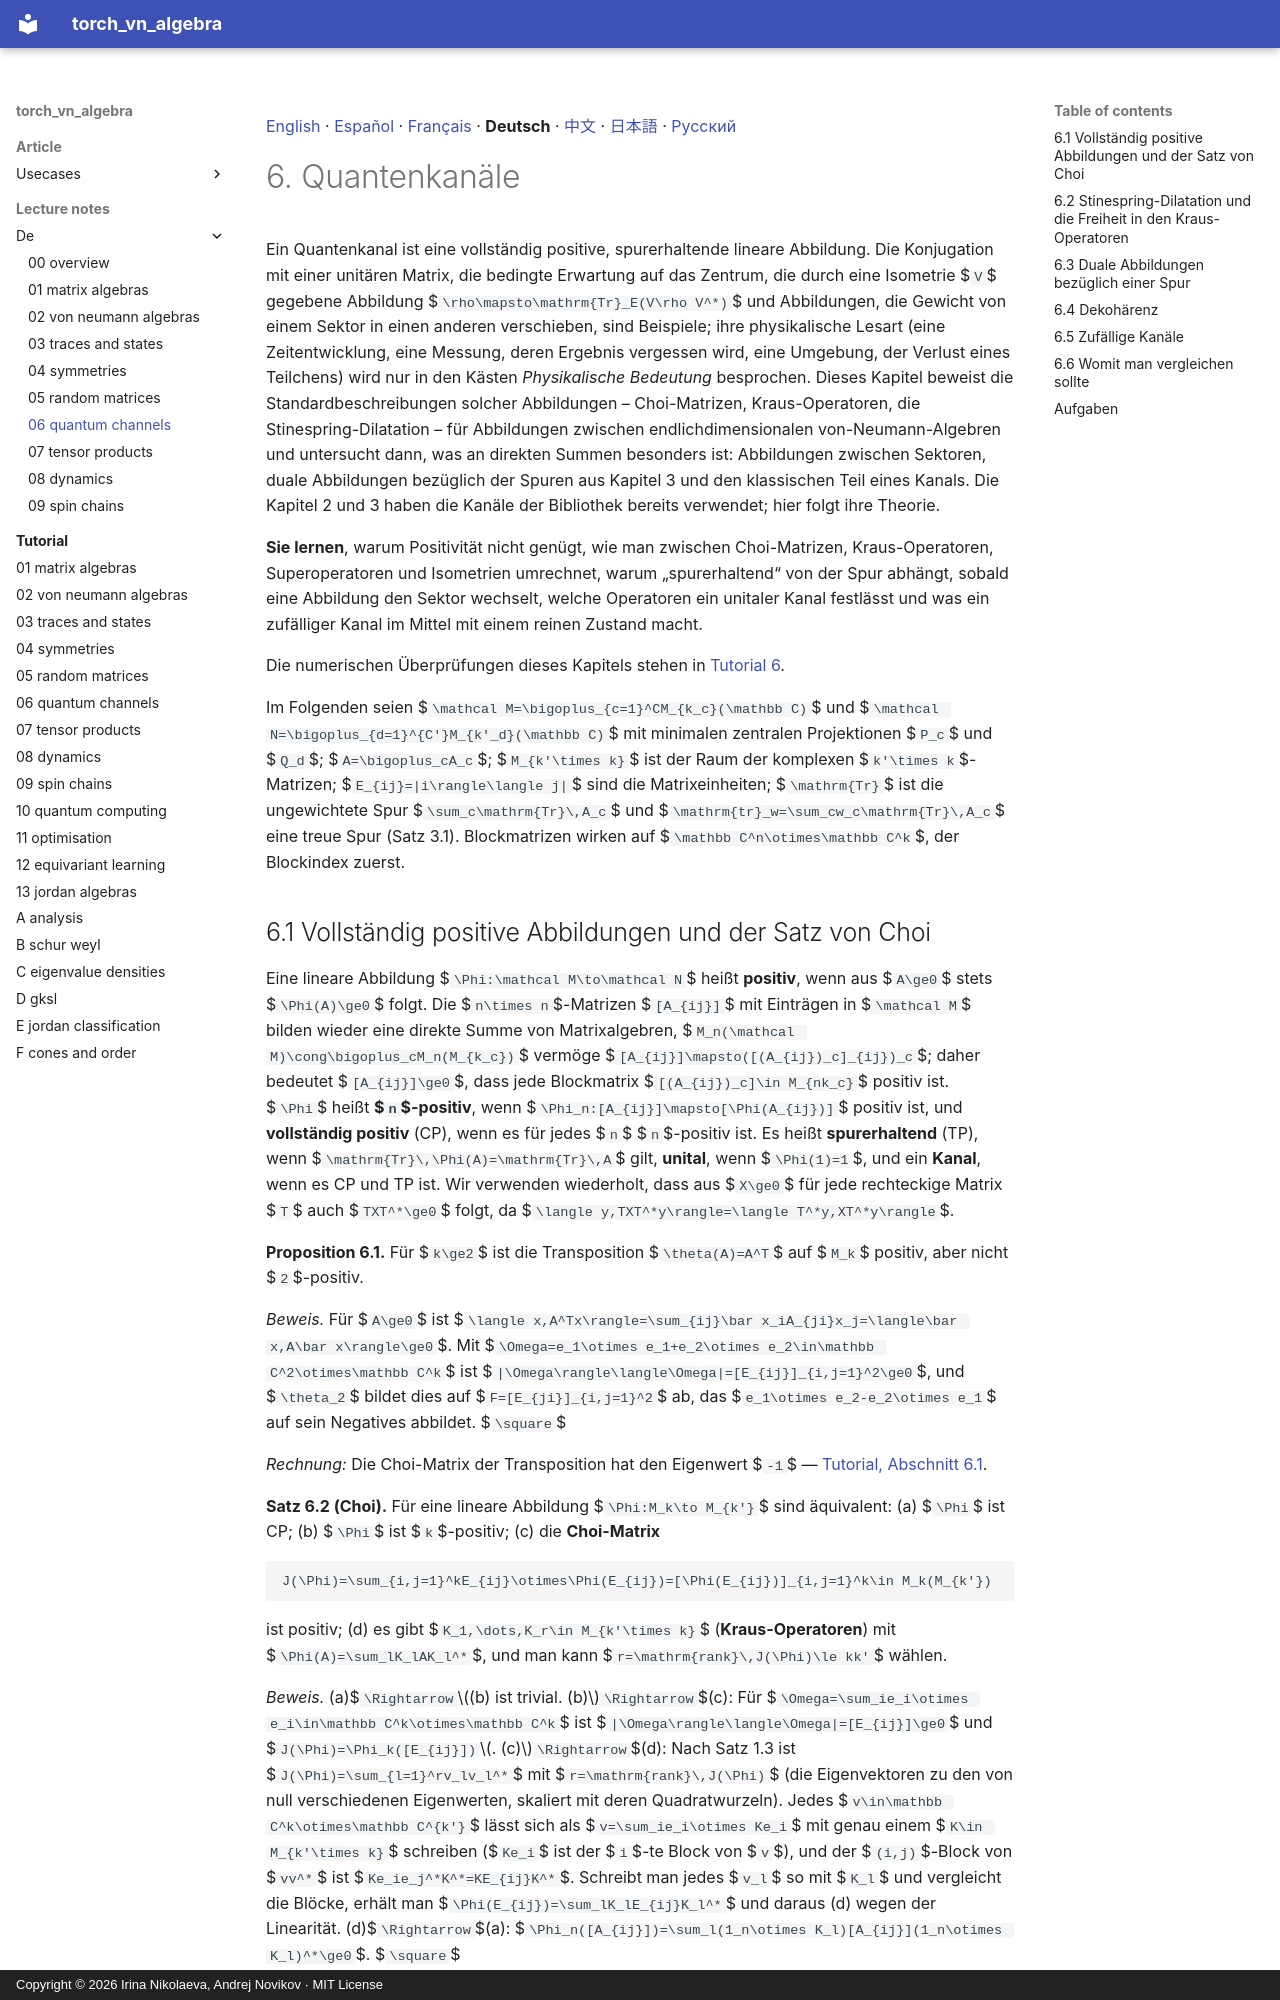

repository: andre-a-no/von_neumann_type_i · page: lecture_notes/de/06_quantum_channels/index.html · generator: mkdocs · copyright: Copyright © 2026 Irina Nikolaeva, Andrej Novikov · MIT License

[English](../06_quantum_channels.md) · [Español](../es/06_quantum_channels.md) · [Français](../fr/06_quantum_channels.md) · **Deutsch** · [中文](../zh/06_quantum_channels.md) · [日本語](../ja/06_quantum_channels.md) · [Русский](../ru/06_quantum_channels.md)

# 6. Quantenkanäle

Ein Quantenkanal ist eine vollständig positive, spurerhaltende lineare Abbildung. Die Konjugation
mit einer unitären Matrix, die bedingte Erwartung auf das Zentrum, die durch eine Isometrie $`V`$
gegebene Abbildung $`\rho\mapsto\mathrm{Tr}_E(V\rho V^*)`$ und Abbildungen, die Gewicht von einem
Sektor in einen anderen verschieben, sind Beispiele; ihre physikalische Lesart (eine Zeitentwicklung,
eine Messung, deren Ergebnis vergessen wird, eine Umgebung, der Verlust eines Teilchens) wird nur in
den Kästen *Physikalische Bedeutung* besprochen. Dieses Kapitel beweist die Standardbeschreibungen solcher Abbildungen – Choi-Matrizen,
Kraus-Operatoren, die Stinespring-Dilatation – für Abbildungen zwischen endlichdimensionalen
von-Neumann-Algebren und untersucht dann, was an direkten Summen besonders ist: Abbildungen
zwischen Sektoren, duale Abbildungen bezüglich der Spuren aus Kapitel 3 und den klassischen Teil
eines Kanals. Die Kapitel 2 und 3 haben die Kanäle der Bibliothek bereits verwendet; hier folgt ihre
Theorie.

**Sie lernen**, warum Positivität nicht genügt, wie man zwischen Choi-Matrizen, Kraus-Operatoren,
Superoperatoren und Isometrien umrechnet, warum „spurerhaltend“ von der Spur abhängt, sobald eine
Abbildung den Sektor wechselt, welche Operatoren ein unitaler Kanal festlässt und was ein zufälliger
Kanal im Mittel mit einem reinen Zustand macht.

Die numerischen Überprüfungen dieses Kapitels stehen in [Tutorial 6](../../tutorial/de/06_quantum_channels.md).

Im Folgenden seien $`\mathcal M=\bigoplus_{c=1}^CM_{k_c}(\mathbb C)`$ und
$`\mathcal N=\bigoplus_{d=1}^{C'}M_{k'_d}(\mathbb C)`$ mit minimalen zentralen Projektionen $`P_c`$ und
$`Q_d`$; $`A=\bigoplus_cA_c`$; $`M_{k'\times k}`$ ist der Raum der komplexen $`k'\times k`$-Matrizen;
$`E_{ij}=|i\rangle\langle j|`$ sind die Matrixeinheiten; $`\mathrm{Tr}`$ ist die ungewichtete Spur
$`\sum_c\mathrm{Tr}\,A_c`$ und $`\mathrm{tr}_w=\sum_cw_c\mathrm{Tr}\,A_c`$ eine treue Spur
(Satz 3.1). Blockmatrizen wirken auf $`\mathbb C^n\otimes\mathbb C^k`$, der Blockindex zuerst.

<a id="s-6-1"></a>
